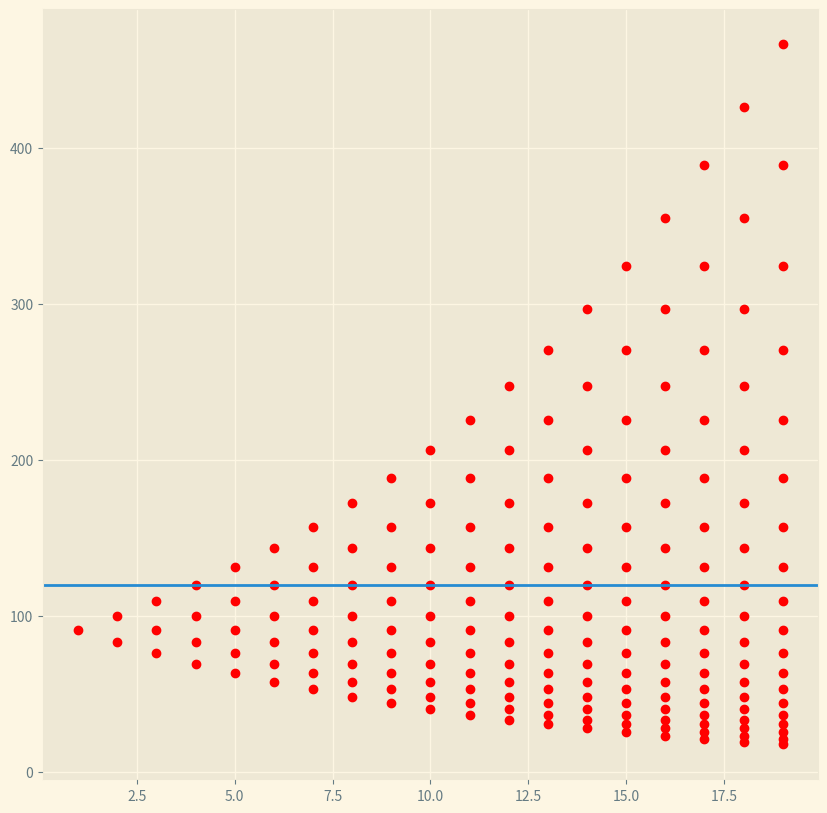

Write the Python code that produced this figure.
#! Binomical method skeleton realization for american/europenial option. With calculating risk-neutral parameters

import numpy as np
import matplotlib.pyplot as plt

np.set_printoptions(suppress=True)

def risk_neutral_probability(risk_free, volatility, time_step):
    _betta = (1/2) * (np.exp(-1 * risk_free * time_step) + np.exp((risk_free + np.square(volatility)) * time_step))
    upperMultiply = _betta + np.sqrt(np.square(_betta) - 1)
    lowerMultiply = 1 / upperMultiply
    probability = (np.exp(risk_free * time_step) - lowerMultiply) / (upperMultiply - lowerMultiply)
    return {'u': upperMultiply, 'd': lowerMultiply, 'p': probability}


def modeling_asset_price(initial_dict):
    timeStep = initial_dict["expirationTime"] / initial_dict['numberOfDotes']
    risk_neutral = risk_neutral_probability(risk_free=initial_dict['riskFreeRate'],
                                            volatility=initial_dict['volatility'],
                                            time_step=timeStep)
    if initial_dict["type"] == "American":
        resultMask = np.zeros(shape=(initial_dict["numberOfDotes"], initial_dict["numberOfDotes"]))
        print('Created Mask:\n', resultMask.shape)
        for row in range(resultMask.shape[1]):
            for line in range(row):
                resultMask[line, row] = initial_dict["initialAssetPrice"] * (risk_neutral['u'] ** line) * \
                                        (risk_neutral['d'] ** (row - line))

        print('Result Mask:\n', resultMask.astype(int))
        PayOffArrayInit = np.array([max(result - initial_dict["strike"], 0) for result in resultMask[:, -1]])
        PayOffArray = np.zeros(shape=resultMask.shape)
        PayOffArray[:, -1] = PayOffArrayInit

        for line in range(resultMask.shape[0] - 2, 0, -1):
            for row in range(resultMask.shape[1] - 2, 0, -1):
                PayOffArray[line, row] = np.exp(-initial_dict["riskFreeRate"] * timeStep) * (
                    risk_neutral['p'] * PayOffArray[line+1, row+1] + (1 - risk_neutral['p']) * PayOffArray[line, row+1]
                )

        cleanValue = np.zeros(shape=resultMask.shape)
        for line in range(resultMask.shape[0]):
            for row in range(resultMask.shape[1]):
                cleanValue[line, row] = max(resultMask[line, row] - initial_dict["strike"], PayOffArray[line, row])
        print('\n\n\n')
        print(cleanValue.astype(int))
        return resultMask, PayOffArray, cleanValue

    if initial_dict["type"] == 'Europenian':
        resultMask = np.zeros(shape=(1, initial_dict["numberOfDotes"]))
        print('Created Mask:\n', resultMask.shape)
        print(resultMask.shape)
        for row in range(resultMask.shape[1]):
            resultMask[0, row] = initial_dict["initialAssetPrice"] * (risk_neutral['u'] ** row) * \
                                    (risk_neutral['d'] ** (resultMask.shape[1] - row))

        print('Result Mask:\n', resultMask)


initial_dict = {
        "riskFreeRate": 0.2,
        "volatility": 0.4,
        "initialAssetPrice": 100,
        "expirationTime": 1,
        "strike": 120,
        "type": "American",
        "numberOfDotes": 20,
    }

s, p, CV = modeling_asset_price(initial_dict)

plt.style.use('Solarize_Light2')
plt.figure(figsize=(10,10))
for n in range(initial_dict["numberOfDotes"]):
    plt.scatter(n * np.ones(n), s[:n, n], color = 'red')
plt.axhline(initial_dict["strike"])
plt.show()